Photos from the image-classification dataset "dataset" in the GitHub repository brokensnake8-sys/4222411014_YASIN-APRIAN-RET503-P2---Transfer-Learning. Its 5 classes are: arduino uno, ESP32, RFID card, kosong, RFID RC522 module.

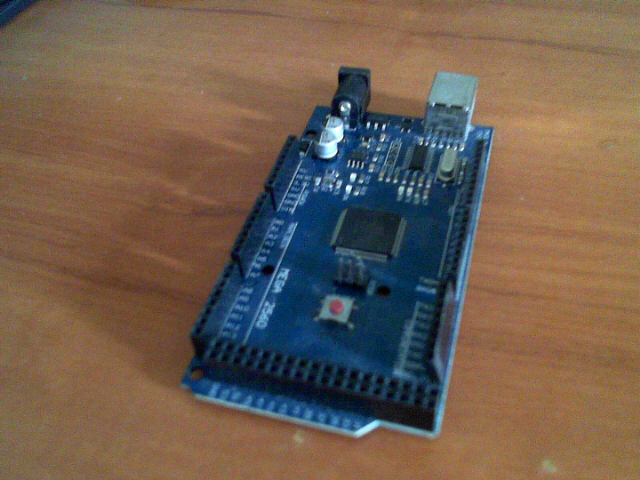
Label: arduino uno

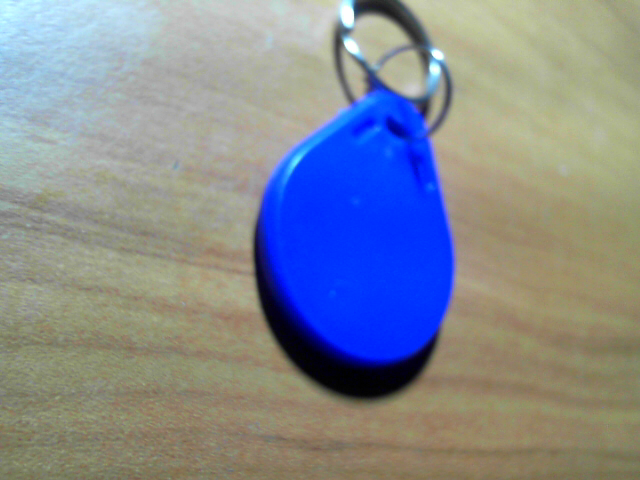
Label: RFID card

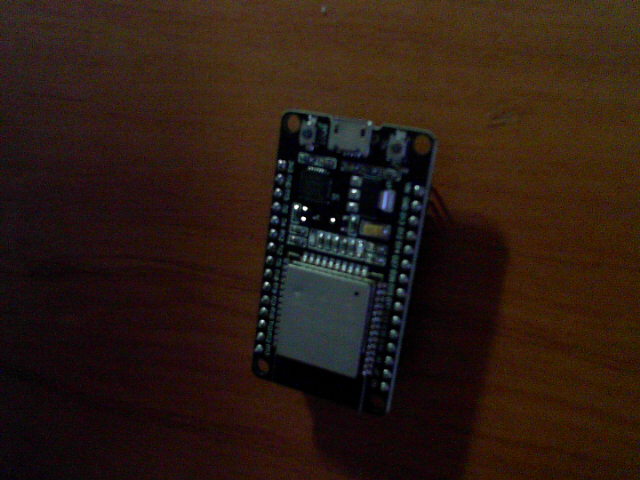
Label: ESP32

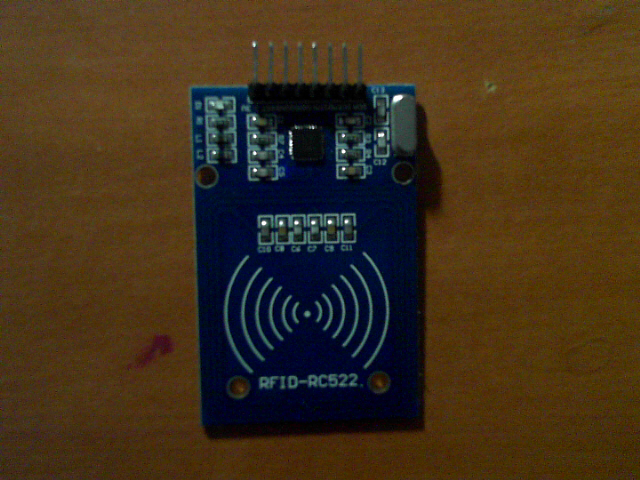
Label: RFID RC522 module

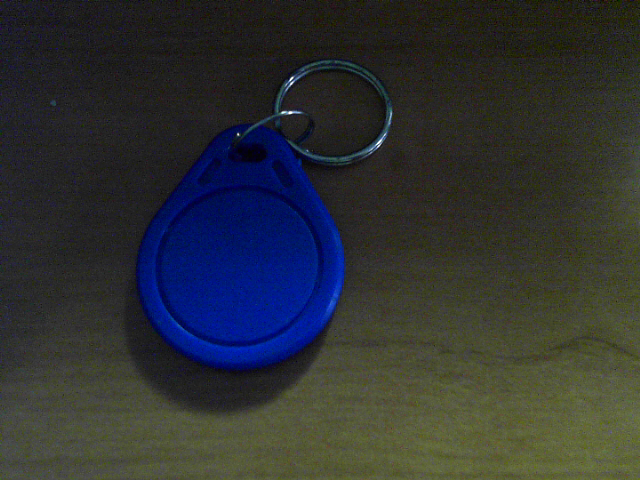
Label: RFID card

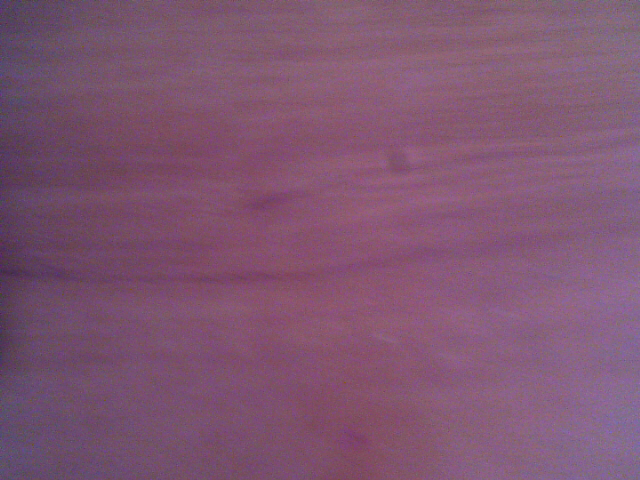
Label: kosong
